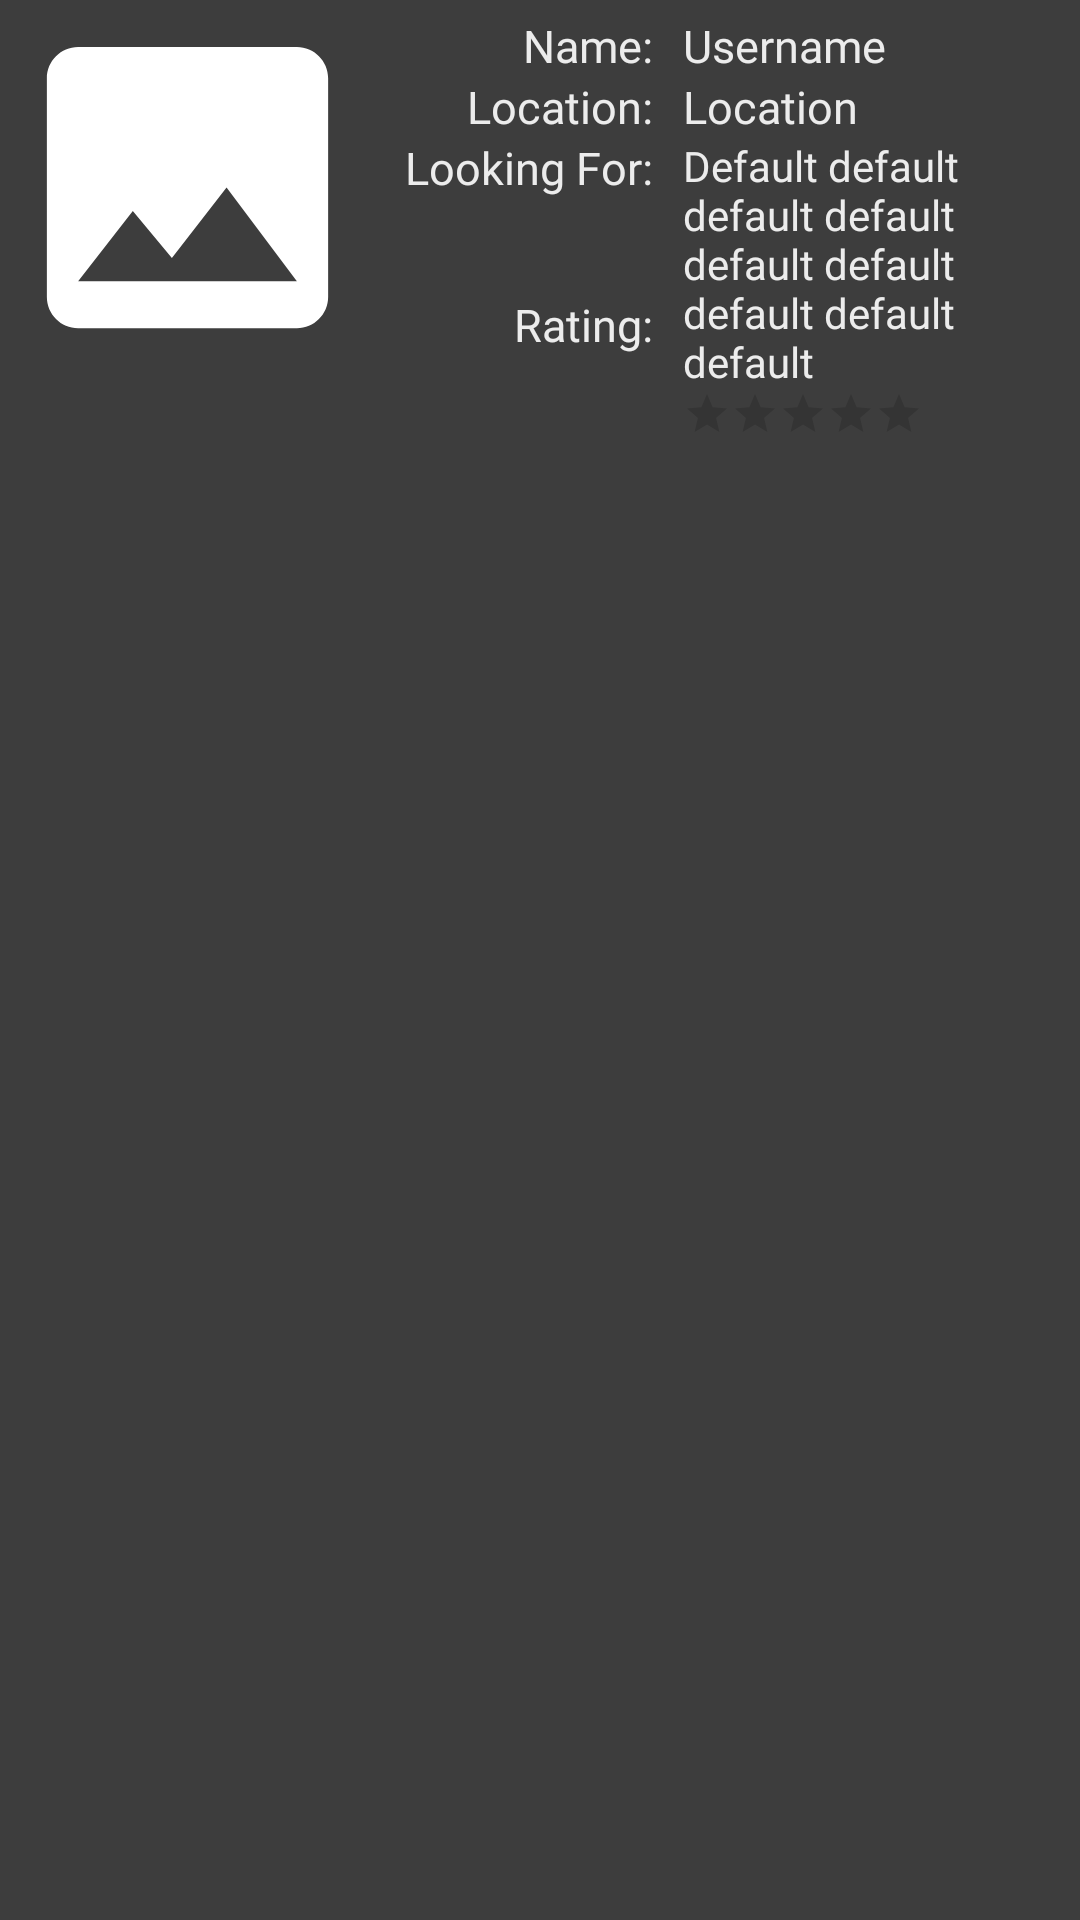

This screen was rendered from an Android layout file. Write that file and the resources it references.
<!-- AndroidManifest.xml: application theme AppTheme -->
<!-- res/layout/home_list_item_grey.xml -->
<?xml version="1.0" encoding="utf-8"?>
<LinearLayout xmlns:android="http://schemas.android.com/apk/res/android"
    android:orientation="horizontal" 
    android:layout_width="match_parent"
    android:layout_height="wrap_content"
    android:background="@color/colorPrimary">
    
    <ImageView
        android:layout_width="wrap_content"
        android:layout_height="wrap_content"
        android:src="@drawable/ic_image_white_24dp"/>

    <LinearLayout
        android:layout_width="wrap_content"
        android:layout_height="match_parent"
        android:orientation="horizontal">

        <LinearLayout
            android:layout_width="wrap_content"
            android:layout_height="match_parent"
            android:orientation="vertical"
            android:paddingTop="5dp"
            android:paddingStart="10dp"
            android:paddingLeft="10dp"
            android:gravity="right"
            >

            <TextView
                android:layout_width="wrap_content"
                android:layout_height="wrap_content"
                android:text="Name:"
                android:textColor="@color/colorAccent"
                android:textSize="15sp"
                android:fontFamily="@font/arvo"/>

            <TextView
                android:layout_width="wrap_content"
                android:layout_height="wrap_content"
                android:text="Location:"
                android:textColor="@color/colorAccent"
                android:textSize="15sp"
                android:fontFamily="@font/arvo"/>

            <TextView
                android:layout_width="wrap_content"
                android:layout_height="wrap_content"
                android:text="Looking For:"
                android:textColor="@color/colorAccent"
                android:textSize="15sp"
                android:fontFamily="@font/arvo"
                android:paddingBottom="32sp"/>

            <TextView
                android:layout_width="wrap_content"
                android:layout_height="wrap_content"
                android:text="Rating:"
                android:textColor="@color/colorAccent"
                android:textSize="15sp"
                android:fontFamily="@font/arvo"/>

        </LinearLayout>

        <LinearLayout
            android:layout_width="wrap_content"
            android:layout_height="match_parent"
            android:orientation="vertical"
            android:paddingTop="5dp"
            android:paddingStart="10dp"
            android:paddingLeft="10dp"
            android:gravity="left"
            >

            <TextView
                android:id="@+id/menu_item_username"
                android:layout_width="wrap_content"
                android:layout_height="wrap_content"
                android:text="Username"
                android:textColor="@color/colorAccent"
                android:textSize="15sp"
                android:fontFamily="@font/arvo"/>

            <TextView
                android:id="@+id/menu_item_location"
                android:layout_width="wrap_content"
                android:layout_height="wrap_content"
                android:text="Location"
                android:textColor="@color/colorAccent"
                android:textSize="15sp"
                android:fontFamily="@font/arvo"/>

            <TextView
                android:id="@+id/menu_item_looking_for"
                android:layout_width="wrap_content"
                android:layout_height="wrap_content"
                android:text="Default default default default default default default default default"
                android:textColor="@color/colorAccent"
                android:textSize="14sp"
                android:fontFamily="@font/arvo"
                />

            <android.support.v7.widget.AppCompatRatingBar
                android:id="@+id/menu_item_rating"
                style="?android:attr/ratingBarStyleSmall"
                android:layout_width="wrap_content"
                android:layout_height="wrap_content"
                />

        </LinearLayout>

    </LinearLayout>

</LinearLayout>
<!-- resources referenced by this layout -->
<resources>
  <color name="colorAccent">#ECECEC</color>
  <color name="colorPrimary">#3D3D3D</color>
  <!-- drawable ic_image_white_24dp (drawable) -->
  <vector android:height="125dp" android:tint="#FFFFFF"
      android:viewportHeight="24.0" android:viewportWidth="24.0"
      android:width="125dp" xmlns:android="http://schemas.android.com/apk/res/android">
      <path android:fillColor="#FF000000" android:pathData="M21,19V5c0,-1.1 -0.9,-2 -2,-2H5c-1.1,0 -2,0.9 -2,2v14c0,1.1 0.9,2 2,2h14c1.1,0 2,-0.9 2,-2zM8.5,13.5l2.5,3.01L14.5,12l4.5,6H5l3.5,-4.5z"/>
  </vector>
  <style name="AppTheme" parent="Theme.AppCompat.Light.NoActionBar">
          
          <item name="colorPrimary">@color/colorPrimary</item>
          <item name="colorPrimaryDark">@color/colorPrimaryDark</item>
          <item name="colorAccent">@color/colorAccent</item>
      </style>
  <color name="colorPrimaryDark">#000000</color>
</resources>
